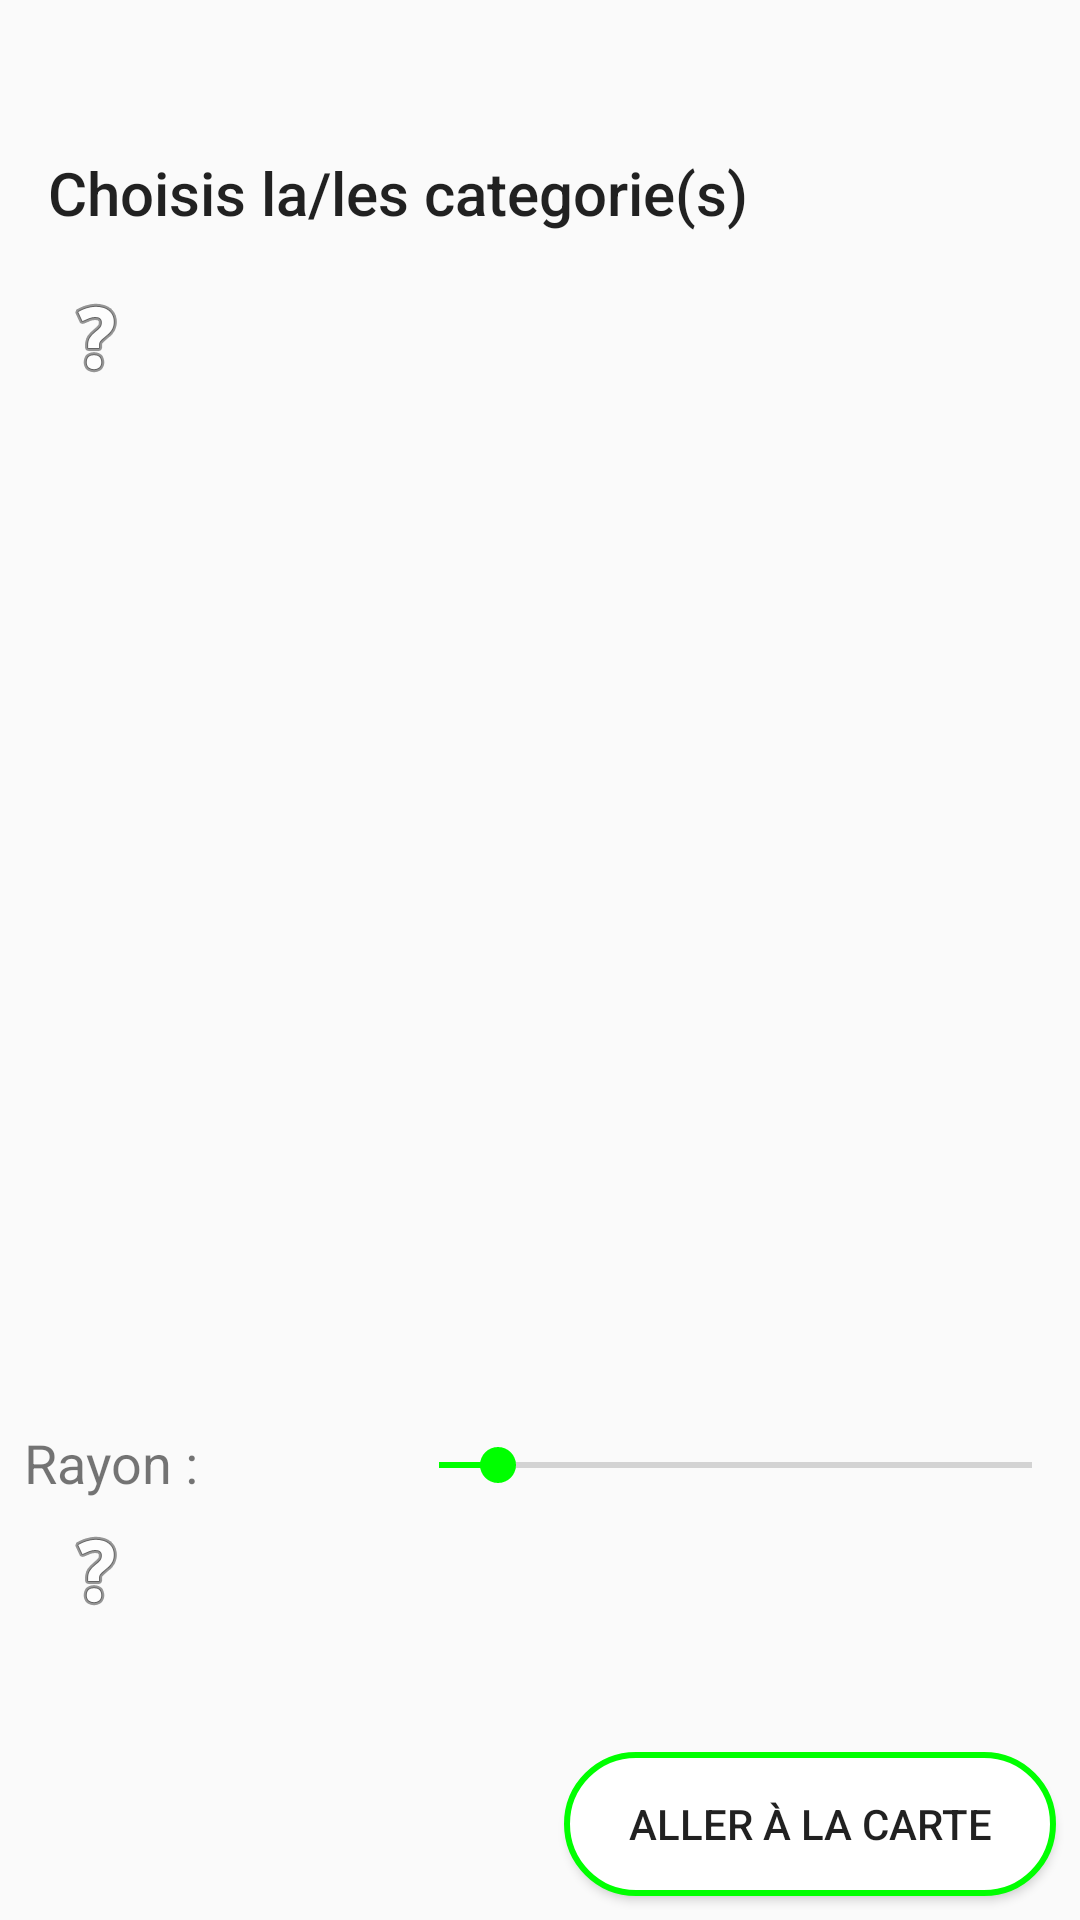

Produce the Android XML layout that renders to this screen, including the resource entries it uses.
<!-- AndroidManifest.xml: application theme AppTheme -->
<!-- res/layout/activity_menu_map.xml -->
<?xml version="1.0" encoding="utf-8"?>
<android.support.constraint.ConstraintLayout xmlns:android="http://schemas.android.com/apk/res/android"
    xmlns:app="http://schemas.android.com/apk/res-auto"
    xmlns:tools="http://schemas.android.com/tools"
    android:layout_width="match_parent"
    android:layout_height="match_parent"
    tools:context=".features.map.MapMenuActivity">

    <TextView
        android:id="@+id/titleCategorie"
        android:layout_width="0dp"
        android:layout_height="wrap_content"
        android:layout_marginStart="16dp"
        android:layout_marginLeft="16dp"
        android:layout_marginTop="24dp"
        android:layout_marginBottom="8dp"
        android:text="@string/titre_MenuCartePage"
        android:textAppearance="@style/Base.TextAppearance.AppCompat.Title"
        app:layout_constraintBottom_toTopOf="@+id/guideline17"
        app:layout_constraintEnd_toEndOf="parent"
        app:layout_constraintStart_toStartOf="parent"
        app:layout_constraintTop_toTopOf="parent"
        app:layout_constraintVertical_bias="0.3" />

    <Button
        android:id="@+id/buttonToMap_menuMap_activity"
        android:layout_width="0dp"
        android:layout_height="wrap_content"
        android:layout_marginStart="8dp"
        android:layout_marginLeft="8dp"
        android:layout_marginEnd="8dp"
        android:layout_marginRight="8dp"
        android:layout_marginBottom="8dp"
        android:background="@drawable/ripple_effect"
        android:text="@string/aller_la_carte_mapMenuPage"
        app:layout_constraintBottom_toBottomOf="parent"
        app:layout_constraintEnd_toEndOf="parent"
        app:layout_constraintStart_toStartOf="@+id/guideline18" />

    <SeekBar
        android:id="@+id/seekBarRayon"
        android:layout_width="0dp"
        android:layout_height="wrap_content"
        android:layout_marginStart="8dp"
        android:layout_marginLeft="8dp"
        android:layout_marginTop="12dp"
        android:max="10"
        android:progress="1"
        app:layout_constraintEnd_toEndOf="parent"
        app:layout_constraintHorizontal_bias="1.0"
        app:layout_constraintStart_toStartOf="@+id/guideline9"
        app:layout_constraintTop_toTopOf="@+id/guideline4" />

    <TextView
        android:id="@+id/radiusText"
        android:layout_width="0dp"
        android:layout_height="wrap_content"
        android:layout_marginStart="8dp"
        android:layout_marginLeft="8dp"
        android:layout_marginTop="8dp"
        android:layout_marginEnd="8dp"
        android:layout_marginRight="8dp"
        android:text="@string/rayon_mapMenuPage"
        android:textSize="18sp"
        app:layout_constraintEnd_toStartOf="@+id/guideline9"
        app:layout_constraintHorizontal_bias="1.0"
        app:layout_constraintStart_toStartOf="parent"
        app:layout_constraintTop_toTopOf="@+id/guideline4" />

    <android.support.constraint.Guideline
        android:id="@+id/guideline17"
        android:layout_width="wrap_content"
        android:layout_height="wrap_content"
        android:orientation="horizontal"
        app:layout_constraintGuide_percent="0.23" />

    <android.support.constraint.Guideline
        android:id="@+id/guideline18"
        android:layout_width="wrap_content"
        android:layout_height="wrap_content"
        android:orientation="vertical"
        app:layout_constraintGuide_percent="0.5" />

    <ImageView
        android:id="@+id/help_button_menuMap_activity"
        android:layout_width="wrap_content"
        android:layout_height="wrap_content"
        android:layout_marginStart="16dp"
        android:layout_marginLeft="16dp"
        android:layout_marginTop="8dp"
        android:layout_marginBottom="8dp"
        android:src="@android:drawable/ic_menu_help"
        app:layout_constraintBottom_toTopOf="@+id/guideline17"
        app:layout_constraintStart_toStartOf="parent"
        app:layout_constraintTop_toBottomOf="@+id/titleCategorie" />

    <ImageView
        android:id="@+id/help_button_seeker_menuMap_activity"
        android:layout_width="wrap_content"
        android:layout_height="wrap_content"
        android:layout_marginStart="16dp"
        android:layout_marginLeft="16dp"
        android:layout_marginTop="8dp"
        android:src="@android:drawable/ic_menu_help"
        app:layout_constraintStart_toStartOf="parent"
        app:layout_constraintTop_toBottomOf="@+id/radiusText" />

    <android.support.v7.widget.RecyclerView
        android:id="@+id/recyclerViewCat"
        android:layout_width="0dp"
        android:layout_height="wrap_content"
        android:layout_marginStart="6dp"
        android:layout_marginLeft="6dp"
        android:layout_marginTop="8dp"
        android:layout_marginEnd="8dp"
        android:layout_marginRight="8dp"
        app:layout_constraintEnd_toEndOf="parent"
        app:layout_constraintStart_toStartOf="parent"
        app:layout_constraintTop_toBottomOf="@+id/guideline17" />

    <android.support.constraint.Guideline
        android:id="@+id/guideline4"
        android:layout_width="wrap_content"
        android:layout_height="wrap_content"
        android:orientation="horizontal"
        app:layout_constraintGuide_percent="0.73" />

    <android.support.constraint.Guideline
        android:id="@+id/guideline9"
        android:layout_width="wrap_content"
        android:layout_height="wrap_content"
        android:orientation="vertical"
        app:layout_constraintGuide_percent="0.34" />
</android.support.constraint.ConstraintLayout>
<!-- resources referenced by this layout -->
<resources>
  <!-- drawable ripple_effect (drawable) -->
  <?xml version="1.0" encoding="utf-8"?>
  <selector xmlns:android="http://schemas.android.com/apk/res/android">
      <item>
          <shape android:shape="rectangle">
              <stroke android:width="1dp" android:color="@color/app_color" />
              <solid android:color="#FFFFFF"/>
              <corners android:radius="45dp" />
          </shape>
      </item>
  </selector>
  <string name="aller_la_carte_mapMenuPage">Aller à la carte</string>
  <string name="rayon_mapMenuPage">Rayon :</string>
  <string name="titre_MenuCartePage">Choisis la/les categorie(s)</string>
  <style name="AppTheme" parent="Theme.AppCompat.Light.NoActionBar">
          
          <item name="colorPrimary">@color/app_color</item>
          <item name="colorPrimaryDark">@color/app_color</item>
          <item name="colorAccent">@color/app_color</item>
  
          <item name="android:windowNoTitle">true</item>
          <item name="android:windowFullscreen">true</item>
      </style>
  <color name="app_color">#00FF00</color>
</resources>
